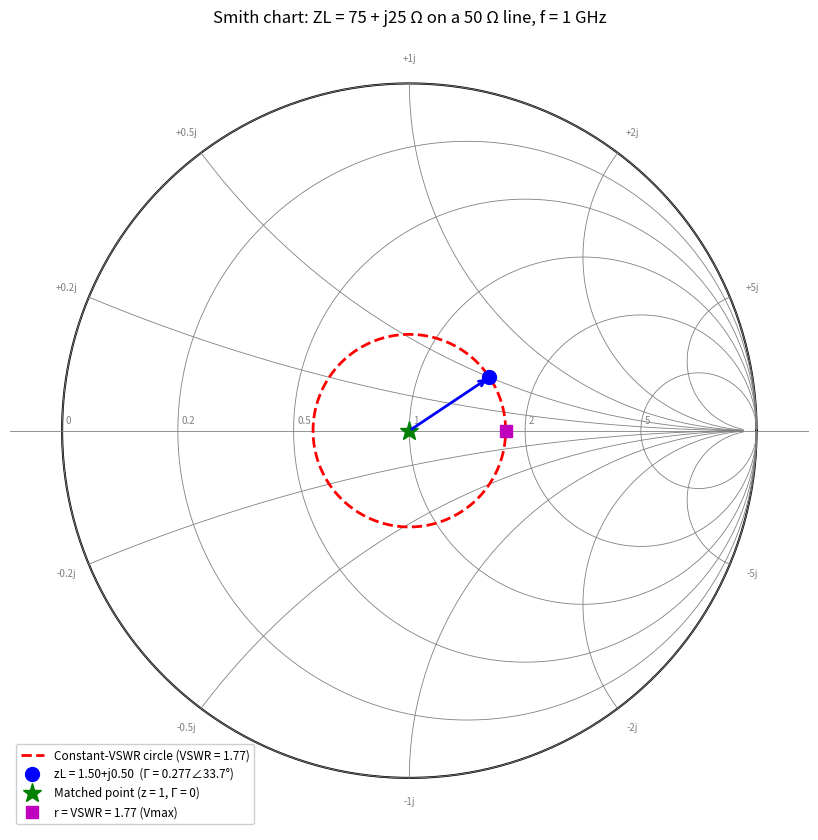

The script that saved this image:
"""
Simulation 5 - Smith chart analysis of ZL = 75 + j25 ohm on a 50 ohm lossless line at 1 GHz.
Run:  python sim5_smith_chart.py
"""
import numpy as np
import matplotlib
matplotlib.use("Agg")
import matplotlib.pyplot as plt

f, Z0, ZL = 1e9, 50.0, 75 + 25j


def draw_smith(ax):
    t = np.linspace(0, 2 * np.pi, 400)
    ax.plot(np.cos(t), np.sin(t), "k", lw=1.5)
    for r in [0, 0.2, 0.5, 1, 2, 5]:
        c, rad = r / (1 + r), 1 / (1 + r)
        ax.plot(c + rad * np.cos(t), rad * np.sin(t), color="gray", lw=0.6)
        ax.text(c - rad + 0.01, 0.02, f"{r:g}", fontsize=7, color="gray")
    for x in [0.2, 0.5, 1, 2, 5]:
        for s in (1, -1):
            z = 1j * s * x + np.linspace(0, 50, 3000) ** 2 / 50
            g = (z - 1) / (z + 1)
            g = g[np.abs(g) <= 1.0001]
            ax.plot(g.real, g.imag, color="gray", lw=0.6)
            gt = (1j * s * x - 1) / (1j * s * x + 1)
            ax.text(gt.real * 1.07, gt.imag * 1.07, f"{s*x:+g}j", fontsize=7, color="gray",
                    ha="center", va="center")
    ax.axhline(0, color="gray", lw=0.6)
    ax.set_aspect("equal"); ax.set_xlim(-1.15, 1.15); ax.set_ylim(-1.15, 1.15); ax.axis("off")


def main():
    print("=" * 66)
    print("SIMULATION 5: Smith chart, ZL = 75 + j25 ohm, Z0 = 50 ohm, f = 1 GHz")
    print("=" * 66)
    zL = ZL / Z0
    print(f"(1) Normalized load impedance zL = ZL/Z0 = {zL.real:.2f} {zL.imag:+.2f}j")
    G = (zL - 1) / (zL + 1)
    mag, ang = abs(G), np.degrees(np.angle(G))
    print(f"(2) Reflection coefficient Gamma = (zL-1)/(zL+1) = {G.real:.4f} {G.imag:+.4f}j")
    print(f"    |Gamma| = {mag:.4f}, angle = {ang:.2f} deg")
    S = (1 + mag) / (1 - mag)
    print(f"(3) VSWR = (1+|Gamma|)/(1-|Gamma|) = {S:.4f}")
    print(f"    Return loss = {-20*np.log10(mag):.2f} dB, mismatch loss = {-10*np.log10(1-mag**2):.3f} dB,"
          f" power reflected = {mag**2*100:.2f}%")
    lam = 3e8 / f
    d_max = (np.radians(ang) % (2 * np.pi)) / (4 * np.pi) * lam
    print(f"    lambda = {lam*100:.1f} cm; first voltage maximum {d_max*100:.2f} cm from the load"
          f" (Zmax = {Z0*S:.2f} ohm), first minimum {(d_max+lam/4)*100:.2f} cm (Zmin = {Z0/S:.2f} ohm)")
    print("(4)/(5) zL, Gamma and the constant-VSWR circle are plotted in sim5_smith_chart.png")
    print(f"(6) Matched? {'YES' if mag < 1e-6 else 'NO'}. A match needs ZL = Z0 (zL = 1, Gamma = 0, VSWR = 1).")
    print(f"    Here Gamma = {mag:.3f} and VSWR = {S:.2f}, so {mag**2*100:.1f}% of incident power is reflected")
    print("    and a standing wave forms. The point lies in the upper half (inductive, x = +0.5) on the")
    print("    r = 1.5 circle, away from the chart centre. It could be matched with a quarter-wave")
    print("    transformer at a voltage max/min, or a single-stub tuner where the VSWR circle meets r = 1.")

    fig, ax = plt.subplots(figsize=(8.5, 8.5))
    draw_smith(ax)
    t = np.linspace(0, 2 * np.pi, 400)
    ax.plot(mag * np.cos(t), mag * np.sin(t), "r--", lw=2, label=f"Constant-VSWR circle (VSWR = {S:.2f})")
    ax.annotate("", xy=(G.real, G.imag), xytext=(0, 0),
                arrowprops=dict(arrowstyle="->", color="blue", lw=2))
    ax.plot(G.real, G.imag, "bo", ms=10, label=f"zL = {zL.real:.2f}+j{zL.imag:.2f}  (Γ = {mag:.3f}∠{ang:.1f}°)")
    ax.plot(0, 0, "g*", ms=14, label="Matched point (z = 1, Γ = 0)")
    ax.plot([mag], [0], "ms", ms=8, label=f"r = VSWR = {S:.2f} (Vmax)")
    ax.set_title("Smith chart: ZL = 75 + j25 Ω on a 50 Ω line, f = 1 GHz", fontsize=12)
    ax.legend(loc="lower left", fontsize=8.5, framealpha=0.95)
    plt.tight_layout()
    plt.savefig("sim5_smith_chart.png", dpi=130)
    print("Plot saved: sim5_smith_chart.png")


if __name__ == "__main__":
    main()
